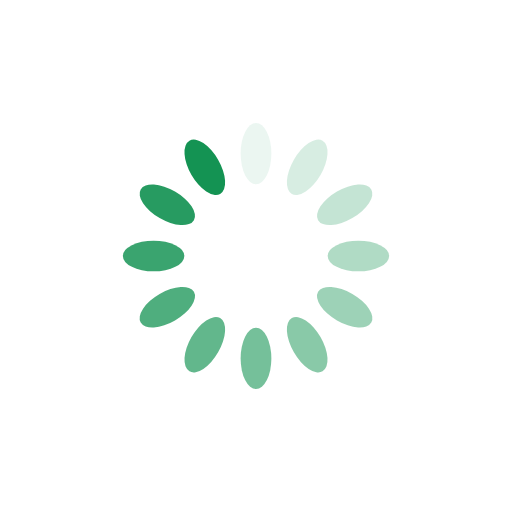
t = 0.00 s
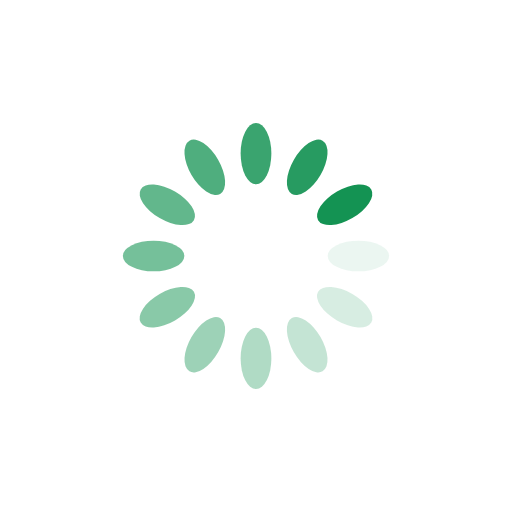
t = 0.25 s
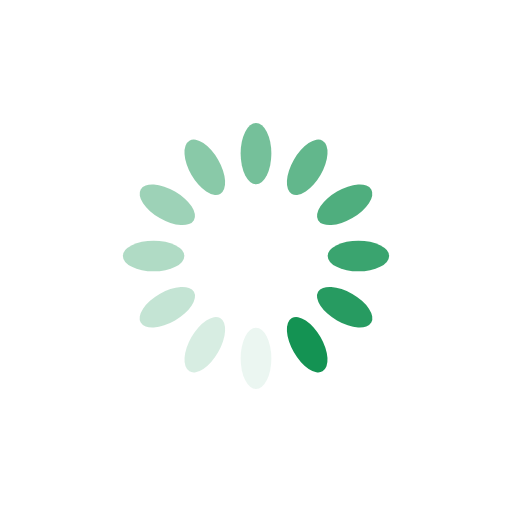
t = 0.50 s
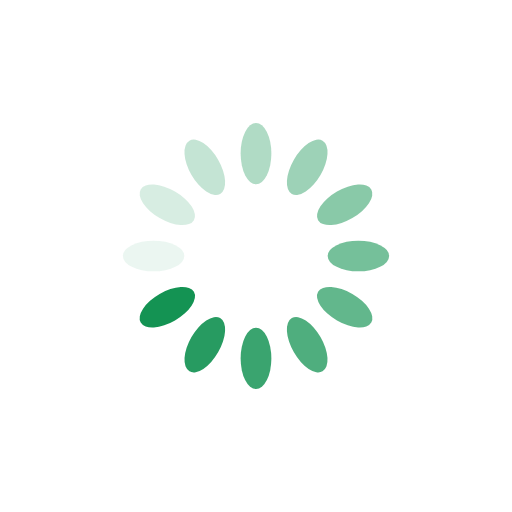
t = 0.75 s

The animated SVG that drew these frames (rendered in a browser with its animation timeline set to each time). Animation: 12 SMIL elements (animate=12); one cycle of 1.00 s, repeats indefinitely.

<?xml version="1.0" encoding="utf-8"?>
<svg xmlns="http://www.w3.org/2000/svg" xmlns:xlink="http://www.w3.org/1999/xlink" style="margin: auto; background: none; display: block; shape-rendering: auto;" width="200px" height="200px" viewBox="0 0 100 100" preserveAspectRatio="xMidYMid">
<g transform="rotate(0 50 50)">
  <rect x="47" y="24" rx="3" ry="6" width="6" height="12" fill="#149353">
    <animate attributeName="opacity" values="1;0" keyTimes="0;1" dur="1s" begin="-0.9166666666666666s" repeatCount="indefinite"></animate>
  </rect>
</g><g transform="rotate(30 50 50)">
  <rect x="47" y="24" rx="3" ry="6" width="6" height="12" fill="#149353">
    <animate attributeName="opacity" values="1;0" keyTimes="0;1" dur="1s" begin="-0.8333333333333334s" repeatCount="indefinite"></animate>
  </rect>
</g><g transform="rotate(60 50 50)">
  <rect x="47" y="24" rx="3" ry="6" width="6" height="12" fill="#149353">
    <animate attributeName="opacity" values="1;0" keyTimes="0;1" dur="1s" begin="-0.75s" repeatCount="indefinite"></animate>
  </rect>
</g><g transform="rotate(90 50 50)">
  <rect x="47" y="24" rx="3" ry="6" width="6" height="12" fill="#149353">
    <animate attributeName="opacity" values="1;0" keyTimes="0;1" dur="1s" begin="-0.6666666666666666s" repeatCount="indefinite"></animate>
  </rect>
</g><g transform="rotate(120 50 50)">
  <rect x="47" y="24" rx="3" ry="6" width="6" height="12" fill="#149353">
    <animate attributeName="opacity" values="1;0" keyTimes="0;1" dur="1s" begin="-0.5833333333333334s" repeatCount="indefinite"></animate>
  </rect>
</g><g transform="rotate(150 50 50)">
  <rect x="47" y="24" rx="3" ry="6" width="6" height="12" fill="#149353">
    <animate attributeName="opacity" values="1;0" keyTimes="0;1" dur="1s" begin="-0.5s" repeatCount="indefinite"></animate>
  </rect>
</g><g transform="rotate(180 50 50)">
  <rect x="47" y="24" rx="3" ry="6" width="6" height="12" fill="#149353">
    <animate attributeName="opacity" values="1;0" keyTimes="0;1" dur="1s" begin="-0.4166666666666667s" repeatCount="indefinite"></animate>
  </rect>
</g><g transform="rotate(210 50 50)">
  <rect x="47" y="24" rx="3" ry="6" width="6" height="12" fill="#149353">
    <animate attributeName="opacity" values="1;0" keyTimes="0;1" dur="1s" begin="-0.3333333333333333s" repeatCount="indefinite"></animate>
  </rect>
</g><g transform="rotate(240 50 50)">
  <rect x="47" y="24" rx="3" ry="6" width="6" height="12" fill="#149353">
    <animate attributeName="opacity" values="1;0" keyTimes="0;1" dur="1s" begin="-0.25s" repeatCount="indefinite"></animate>
  </rect>
</g><g transform="rotate(270 50 50)">
  <rect x="47" y="24" rx="3" ry="6" width="6" height="12" fill="#149353">
    <animate attributeName="opacity" values="1;0" keyTimes="0;1" dur="1s" begin="-0.16666666666666666s" repeatCount="indefinite"></animate>
  </rect>
</g><g transform="rotate(300 50 50)">
  <rect x="47" y="24" rx="3" ry="6" width="6" height="12" fill="#149353">
    <animate attributeName="opacity" values="1;0" keyTimes="0;1" dur="1s" begin="-0.08333333333333333s" repeatCount="indefinite"></animate>
  </rect>
</g><g transform="rotate(330 50 50)">
  <rect x="47" y="24" rx="3" ry="6" width="6" height="12" fill="#149353">
    <animate attributeName="opacity" values="1;0" keyTimes="0;1" dur="1s" begin="0s" repeatCount="indefinite"></animate>
  </rect>
</g>
<!-- [ldio] generated by https://loading.io/ --></svg>
